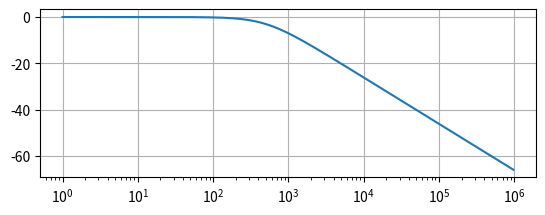
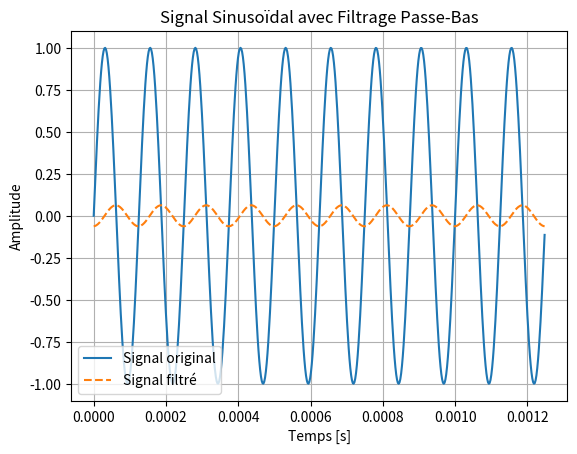
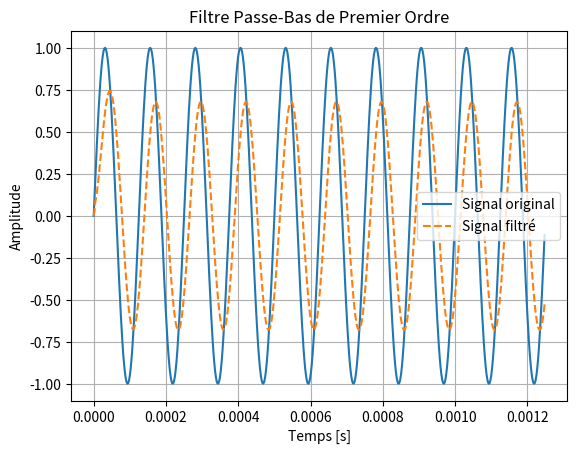

Source code (Python) for these figures, in order:
#Importation bibliothèques
from numpy import *
from matplotlib.pyplot import *
from pylab import *

# définition fonction de tranfert
# [redacted]
ft=8000 # fréquence de mon signal
dureeT = 10/ft   #Observation temporelle sur 10 période


H0=1 # gain statique
fc=500# fréquence de coupure

fe=441000 # fréquence ech

######################## A SUPP
#fcnt=wt/we
#wcnt=2*pi*fcnt
##################################


#Signal temporel : 
t = np.linspace(0, dureeT, int(dureeT * fe), endpoint=False)  # Vecteur temps
x = np.sin(2 * np.pi * ft * t)  # Signal sinusoïdal

wc=2*np.pi*fc #Pulsation de coupure

def H(f):
    return H0 / (1 + 1j * f * 2 * np.pi / wc)


#Test à mofidier...
def filtreNumTemp(data):
    filtered_data = np.zeros_like(data) #Creation donnee sortie meme type que data
    filtered_data[0] = data[0]
    filtered_data[1] = 0.25*(data[1] + data[0])
    filtered_data[2] = 0.25*(data[2] + data[1] + data[0])



    for i in range(3, len(data)):
        filtered_data[i] = (1 - alpha) * filtered_data[i-1] + alpha * data[i]
    return filtered_data




# [redacted]
#Découpage des puissances de 1  à 100000
puissance=arange(0,6,0.01)

#définition des pulsations
f=10**puissance
fn=f/(fe)




#définition du module en dB
module=20*log10(absolute(H(f)))


################################## Filtrage de mon signal
# Calculer la transformée de Fourier du signal
X = np.fft.fft(x)
fSignal = np.fft.fftfreq(len(x), 1/fe)

# Appliquer le filtre dans le domaine fréquentiel
H = H(fSignal)
Y = X * H

# Revenir dans le domaine temporel en utilisant la transformée de Fourier inverse
y = np.fft.ifft(Y).real



plt.figure()
#tracé du diagramme de bode
subplot(211) # nb graphes : 2 colonne :1 ligne 1
semilogx(f,module)
grid(True)


# Affichage des signaux
plt.figure()
plt.plot(t, x, label='Signal original')
plt.plot(t, y, label='Signal filtré', linestyle='--')
plt.xlabel('Temps [s]')
plt.ylabel('Amplitude')
plt.legend()
plt.title('Signal Sinusoïdal avec Filtrage Passe-Bas')
plt.grid()


# Appliquer le filtre passe-bas
alpha = 0.1  # Paramètre de lissage
y = filtreNumTemp(x)
# Affichage des signaux
plt.figure()
plt.plot(t, x, label='Signal original')
plt.plot(t, y, label='Signal filtré', linestyle='--')
plt.xlabel('Temps [s]')
plt.ylabel('Amplitude')
plt.legend()
plt.title('Filtre Passe-Bas de Premier Ordre')
plt.grid()
plt.show()
###Autre méthode




